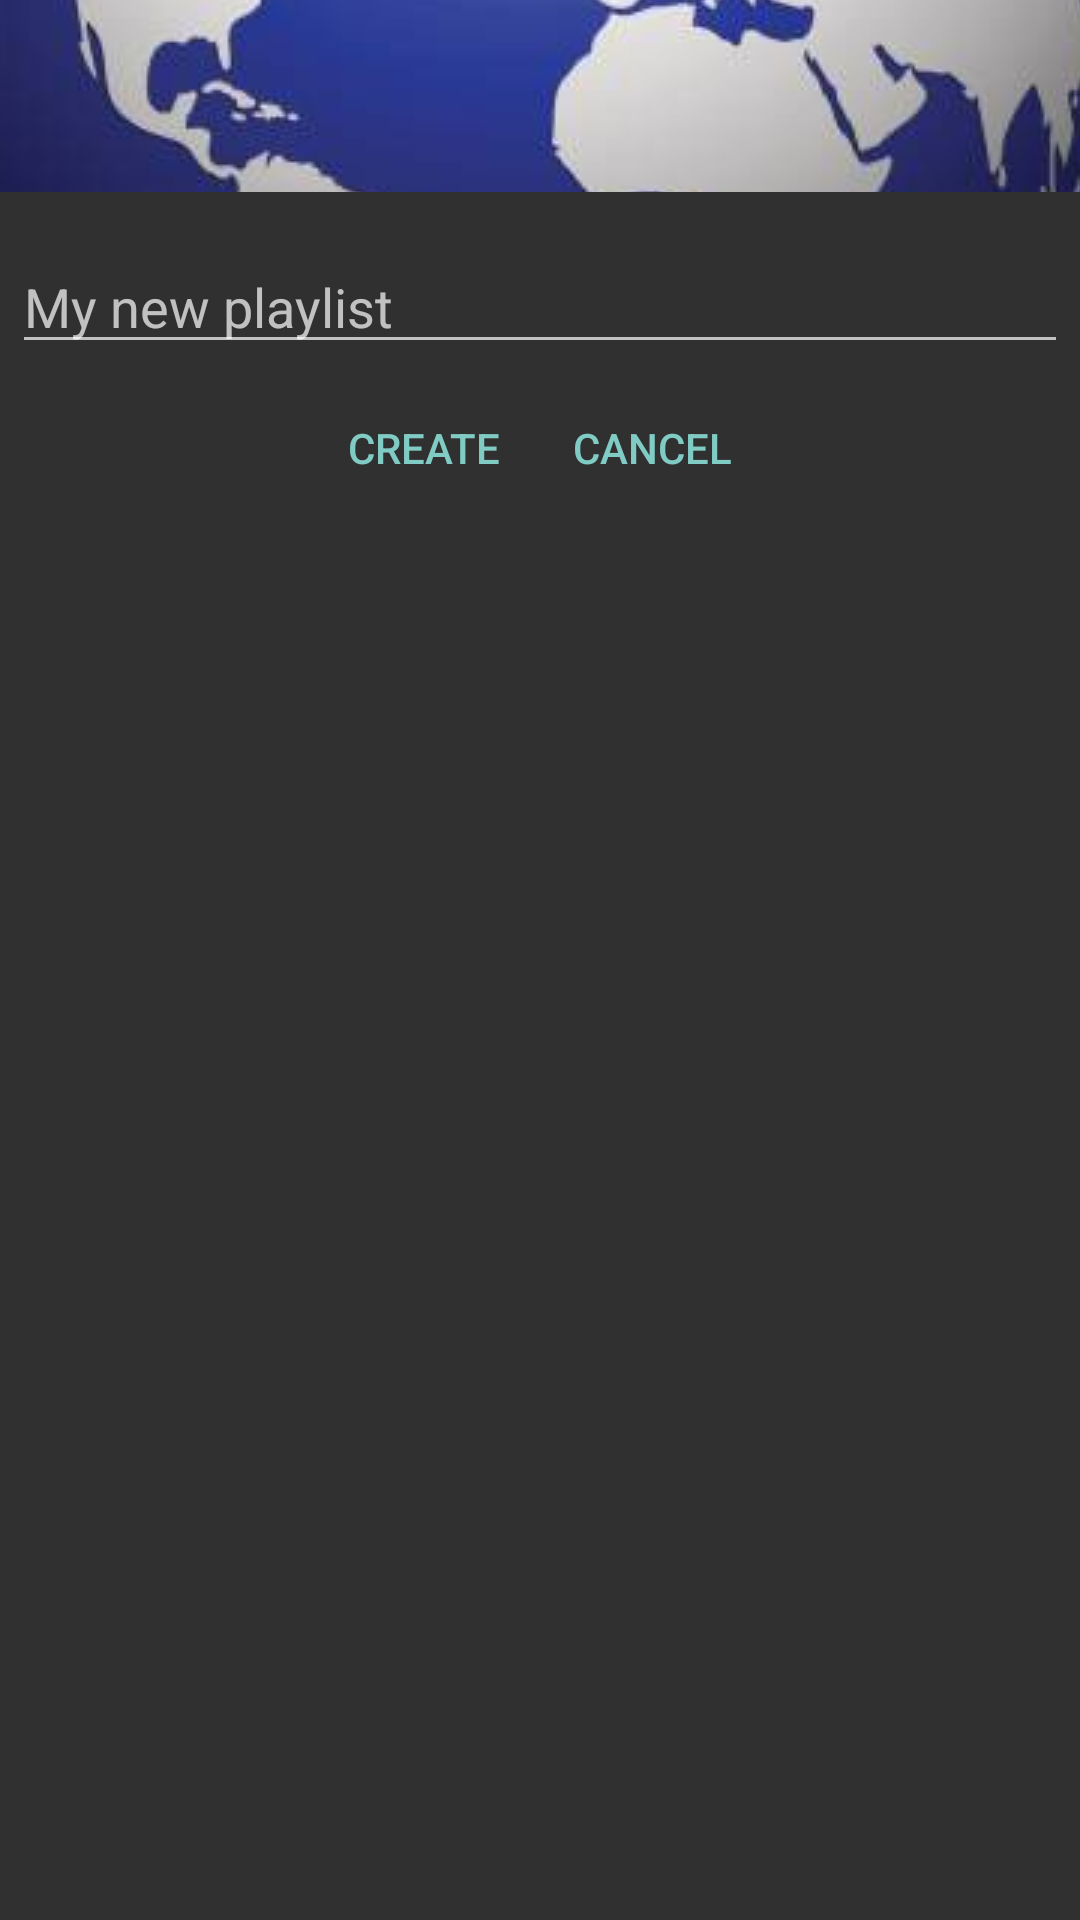

Android layout source for this screen:
<!-- AndroidManifest.xml: application theme Theme.AppTheme.NoActionBar -->
<!-- res/layout/dialog_window.xml -->
<?xml version="1.0" encoding="utf-8"?>
<LinearLayout xmlns:android="http://schemas.android.com/apk/res/android"
    android:orientation="vertical"
    android:layout_width="match_parent"
    android:layout_height="wrap_content">
    <ImageView
        android:src="@drawable/celestial_logo"
        android:layout_width="match_parent"
        android:layout_height="64dp"
        android:scaleType="center"
        android:background="#FFFFBB33"
        android:contentDescription="@string/app_name"
        />
    <EditText
        android:id="@+id/dialog_et"
        android:inputType="textEmailAddress"
        android:layout_width="match_parent"
        android:layout_height="wrap_content"
        android:layout_marginTop="16dp"
        android:layout_marginLeft="4dp"
        android:layout_marginRight="4dp"
        android:layout_marginBottom="4dp"
        android:hint="@string/example" />

    <LinearLayout
        android:layout_width="match_parent"
        android:layout_height="wrap_content"
        android:orientation="horizontal"
        android:gravity="center">

        <Button
            style="?android:attr/buttonBarButtonStyle"
            android:id="@+id/dialog_create"
            android:layout_width="wrap_content"
            android:layout_height="wrap_content"
            android:text="@string/create"/>
        <Button
            style="?android:attr/buttonBarButtonStyle"
            android:id="@+id/dialog_cancel"
            android:layout_width="wrap_content"
            android:layout_height="wrap_content"
            android:text="@string/cancel"/>

    </LinearLayout>

</LinearLayout>
<!-- resources referenced by this layout -->
<resources>
  <!-- drawable celestial_logo: jpg bitmap (drawable, 19544 bytes) -->
  <string name="app_name" translatable="false">Celestial MPlayer</string>
  <string name="cancel">cancel</string>
  <string name="create">create</string>
  <string name="example">My new playlist</string>
  <style name="Theme.AppTheme.NoActionBar" parent="Theme.AppCompat.NoActionBar" />
</resources>
